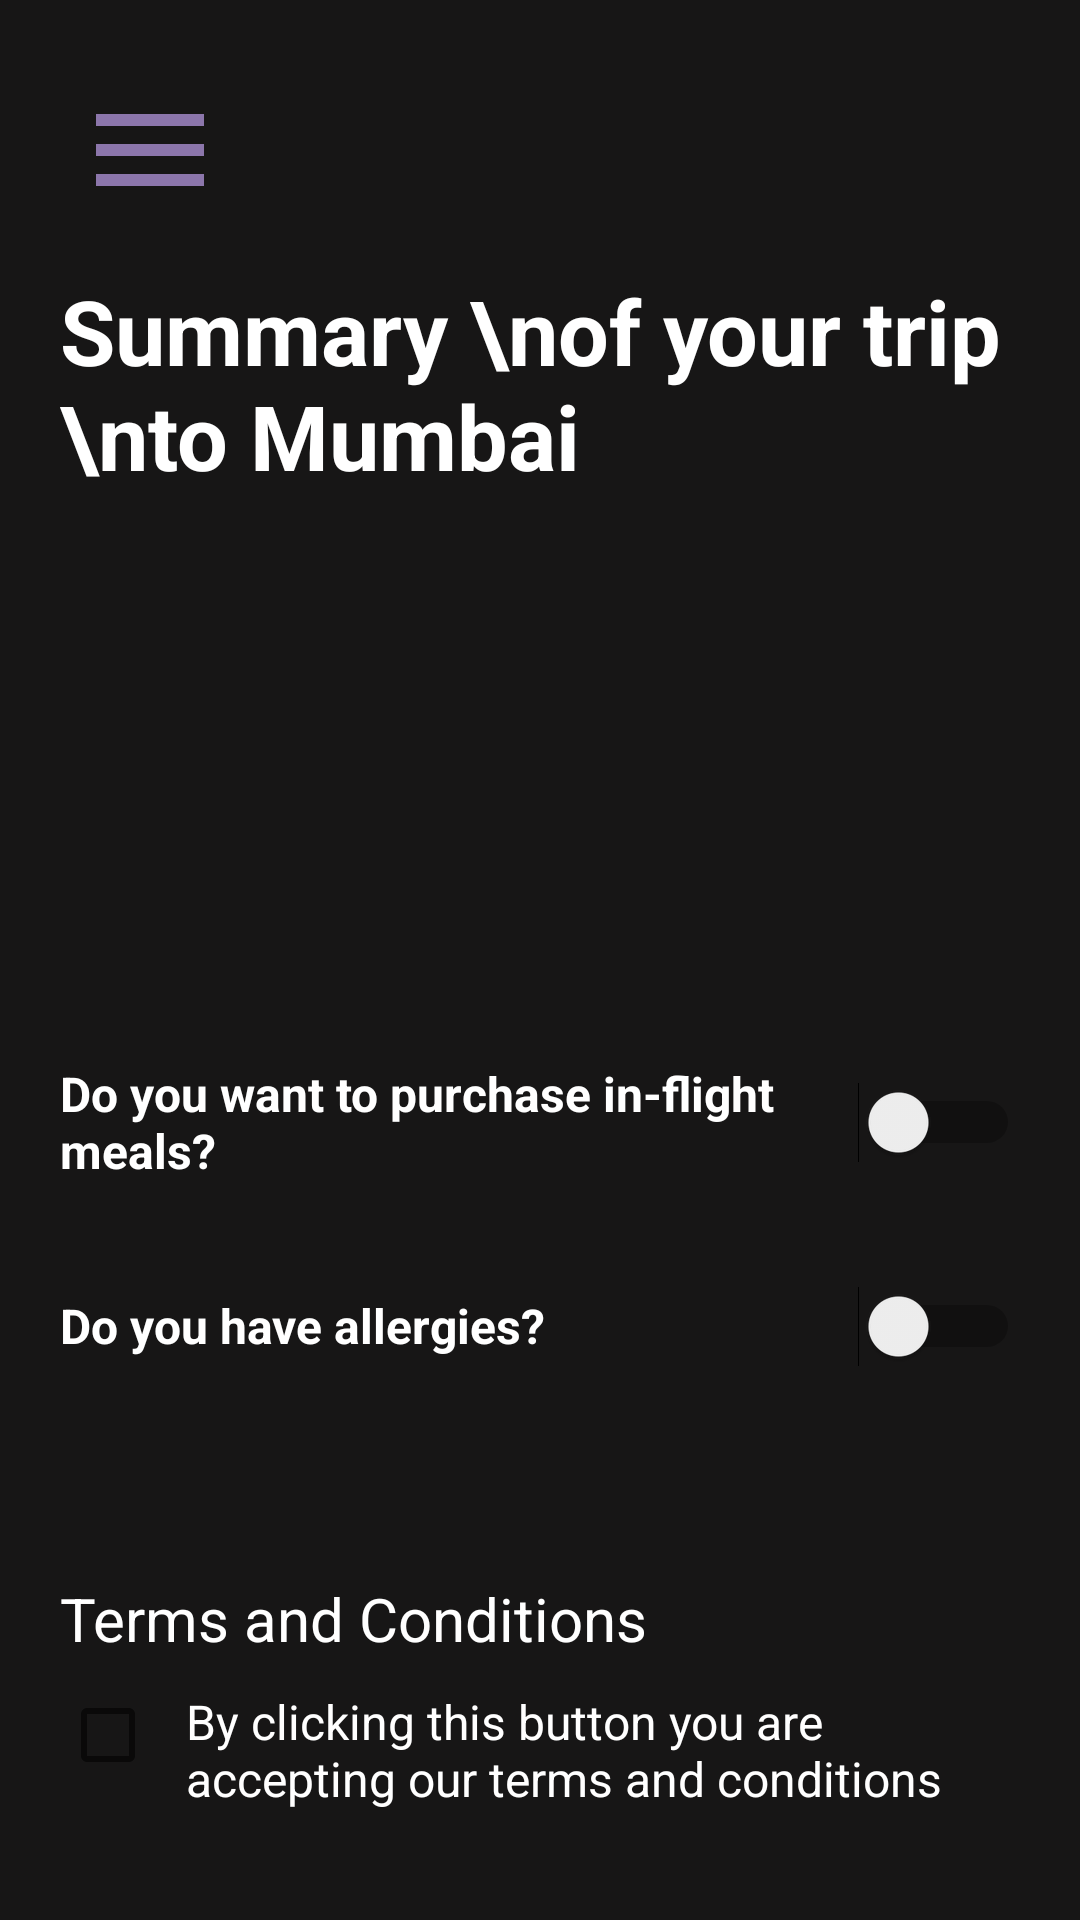

Write the Android layout XML for this screen, with the resource values it uses.
<!-- AndroidManifest.xml: application theme Theme.Wanderer -->
<!-- res/layout/activity_summary.xml -->
<?xml version="1.0" encoding="utf-8"?>
<LinearLayout xmlns:android="http://schemas.android.com/apk/res/android"
    xmlns:app="http://schemas.android.com/apk/res-auto"
    xmlns:tools="http://schemas.android.com/tools"
    android:layout_width="match_parent"
    android:layout_height="match_parent"
    android:orientation="vertical"
    android:background="@color/black"
    android:padding="20dp"
    tools:context=".summary">


    <ImageButton
        android:id="@+id/Bmenu"
        android:layout_width="60dp"
        android:layout_height="60dp"
        android:background="?attr/selectableItemBackgroundBorderless"
        android:src="@drawable/ic_baseline_menu_24"
        android:layout_marginBottom="10dp"
        />

    <LinearLayout
        android:layout_width="match_parent"
        android:layout_height="wrap_content"
        >
        <TextView
            android:layout_width="wrap_content"
            android:layout_height="match_parent"
            android:text="Summary \nof your trip \nto Mumbai"
            android:textSize="30sp"
            android:textColor="@color/white"
            android:textStyle="bold"/>

        <ImageView
            android:layout_width="160dp"
            android:layout_height="240dp"
            android:layout_marginLeft="40dp"
            android:adjustViewBounds="true"
            android:scaleType="fitXY"
            android:src="@drawable/mumbai" />
    </LinearLayout>


    <Switch
        android:id="@+id/switch1"
        android:layout_width="match_parent"
        android:layout_height="wrap_content"
        android:layout_marginTop="20dp"
        android:minHeight="48dp"
        android:text="Do you want to purchase in-flight meals?"
        android:textColor="@color/white"

        android:textSize="16sp"
        android:textStyle="bold"
        tools:ignore="UseSwitchCompatOrMaterialXml" />
    <Switch
        android:id="@+id/switch2"
        android:layout_width="match_parent"
        android:layout_height="wrap_content"
        android:layout_marginTop="20dp"
        android:minHeight="48dp"
        android:text="Do you have allergies?"
        android:textColor="@color/white"
        android:textSize="16sp"
        android:textStyle="bold"
        tools:ignore="DuplicateIds,UseSwitchCompatOrMaterialXml" />

    <TextView
        android:layout_width="wrap_content"
        android:layout_height="wrap_content"
        android:text="Terms and Conditions"
        android:textSize="20dp"
        android:textColor="@color/white"
        android:layout_marginTop="60dp"

        />
    <CheckBox
        android:layout_width="wrap_content"
        android:layout_height="wrap_content"
        android:text="By clicking this button you are accepting our terms and conditions"
        android:textColor="@color/white"
        android:paddingStart="10dp"
        android:paddingTop="10dp"
        android:textSize="16sp"
        tools:ignore="RtlSymmetry" />
    <Button
        android:layout_width="match_parent"
        android:layout_height="50dp"
        android:id="@+id/Bbook"
        android:textSize="20sp"
        android:layout_marginTop="30dp"

        android:background="@drawable/custom_btn"
        android:backgroundTint="@color/purple"
        android:text="Confirm booking"
        />

</LinearLayout>
<!-- resources referenced by this layout -->
<resources>
  <color name="black">#171616</color>
  <color name="purple">#A26DD1</color>
  <color name="white">#FFFFFFFF</color>
  <!-- drawable custom_btn (drawable) -->
  <?xml version="1.0" encoding="utf-8"?>
  <shape xmlns:android="http://schemas.android.com/apk/res/android"
      android:shape="rectangle"
  
      >
      <solid android:color="@color/purple">
  
      </solid>
      <stroke
          android:width="3dp"
          android:color="@color/purple"
          />
      <corners
          android:radius="20dp"/>
  </shape>
  <!-- drawable ic_baseline_menu_24 (drawable) -->
  <vector android:height="48dp" android:tint="#8C76AB"
      android:viewportHeight="24" android:viewportWidth="24"
      android:width="48dp" xmlns:android="http://schemas.android.com/apk/res/android">
      <path android:fillColor="@android:color/white" android:pathData="M3,18h18v-2L3,16v2zM3,13h18v-2L3,11v2zM3,6v2h18L21,6L3,6z"/>
  </vector>
  <!-- drawable mumbai: png bitmap (drawable, 100554 bytes) -->
  <style name="Theme.Wanderer" parent="Theme.MaterialComponents.DayNight.NoActionBar">
          
          <item name="colorPrimary">@color/purple</item>
          <item name="colorPrimaryVariant">@color/purple</item>
          <item name="colorOnPrimary">@color/white</item>
          
          <item name="colorSecondary">@color/teal_200</item>
          <item name="colorSecondaryVariant">@color/teal_700</item>
          <item name="colorOnSecondary">@color/black</item>
          
          <item name="android:statusBarColor">?attr/colorPrimaryVariant</item>
          
      </style>
  <color name="teal_200">#FFD16DCC</color>
  <color name="teal_700">#D16DCC</color>
</resources>
